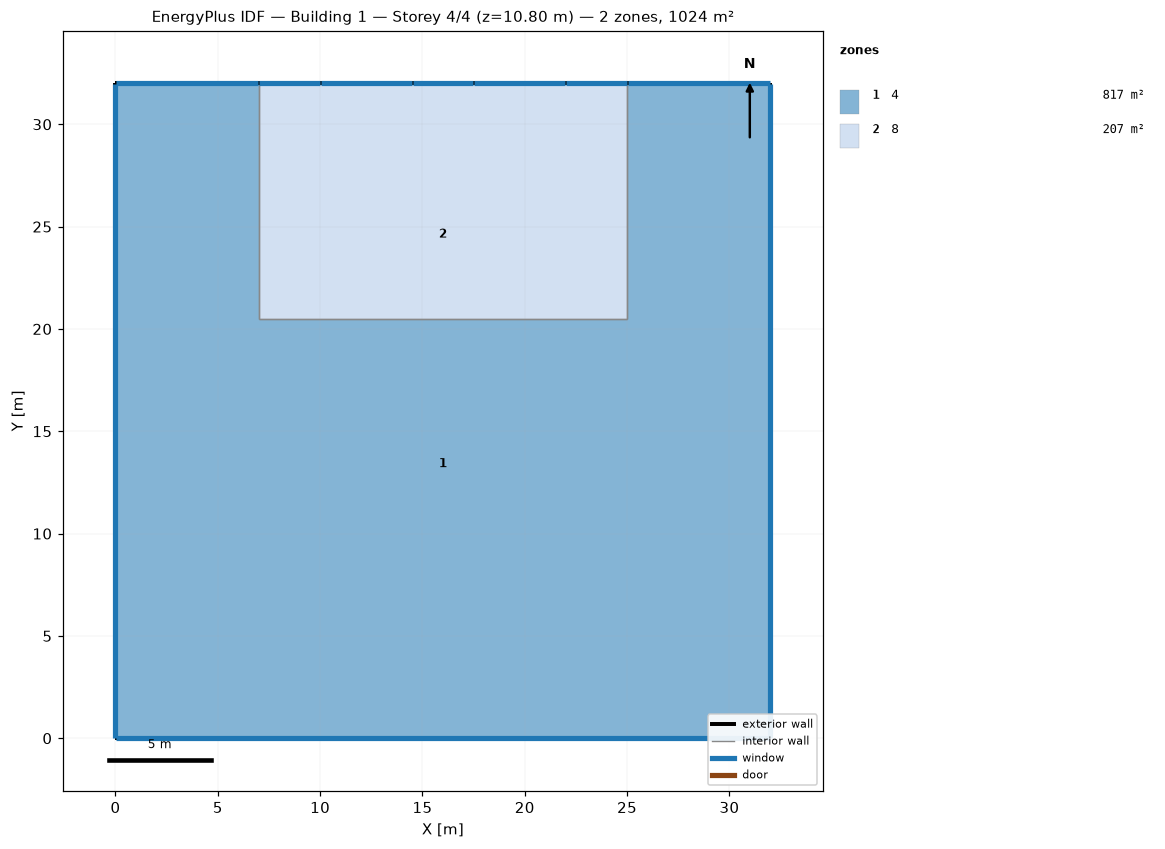
=== STOREY PLAN SPEC (per zone: floor XY polygon, exterior-wall plan segments, windows/doors) ===
zone 1: 4  (817.0 m²)
  floor: (32.00, 32.00) (32.00, 0.00) (0.00, 0.00) (0.00, 32.00) (7.00, 32.00) (7.00, 20.50) (25.00, 20.50) (25.00, 32.00)
  exterior wall: (7.00, 32.00) – (0.00, 32.00)  [7.0 m]
    window: (6.97, 32.00) – (0.03, 32.00)  [10.1 m²]
  exterior wall: (32.00, 32.00) – (25.00, 32.00)  [7.0 m]
    window: (31.97, 32.00) – (25.03, 32.00)  [10.1 m²]
  exterior wall: (32.00, 0.00) – (32.00, 32.00)  [32.0 m]
    window: (32.00, 0.03) – (32.00, 31.97)  [46.1 m²]
  exterior wall: (0.00, 0.00) – (32.00, 0.00)  [32.0 m]
    window: (0.03, 0.00) – (31.97, 0.00)  [46.1 m²]
  exterior wall: (0.00, 32.00) – (0.00, 0.00)  [32.0 m]
    window: (0.00, 31.97) – (0.00, 0.03)  [46.1 m²]
  interior walls: 5
zone 2: 8  (207.0 m²)
  floor: (10.00, 32.00) (10.00, 20.50) (7.00, 20.50) (7.00, 32.00)
  floor: (17.50, 32.00) (17.50, 22.50) (22.00, 22.50) (22.00, 20.50) (10.00, 20.50) (10.00, 22.50) (14.50, 22.50) (14.50, 32.00)
  floor: (25.00, 32.00) (25.00, 20.50) (22.00, 20.50) (22.00, 32.00)
  floor: (14.50, 32.00) (14.50, 22.50) (10.00, 22.50) (10.00, 32.00)
  floor: (22.00, 32.00) (22.00, 22.50) (17.50, 22.50) (17.50, 32.00)
  exterior wall: (10.00, 32.00) – (7.00, 32.00)  [3.0 m]
    window: (9.97, 32.00) – (7.03, 32.00)  [2.2 m²]
  exterior wall: (17.50, 32.00) – (14.50, 32.00)  [3.0 m]
    window: (17.47, 32.00) – (14.53, 32.00)  [2.2 m²]
  exterior wall: (25.00, 32.00) – (22.00, 32.00)  [3.0 m]
    window: (24.97, 32.00) – (22.03, 32.00)  [2.2 m²]
  exterior wall: (14.50, 32.00) – (10.00, 32.00)  [4.5 m]
    window: (14.47, 32.00) – (10.03, 32.00)  [3.2 m²]
  exterior wall: (22.00, 32.00) – (17.50, 32.00)  [4.5 m]
    window: (21.97, 32.00) – (17.53, 32.00)  [3.2 m²]
  interior walls: 5

=== DERIVED (storey summary) ===
Building: Building 1
Storey: 4 of 4  (floor level z = 10.80 m)
Storey gross floor area: 1024.0 m²
Zones on this storey: 2
  - 4: floor 817.0 m²; exterior wall 110.0 m (396.0 m²); 5 window(s) 158.4 m²; WWR 40.0%
  - 8: floor 207.0 m²; exterior wall 18.0 m (64.8 m²); 5 window(s) 13.0 m²; WWR 20.0%
Zone adjacency (shared interzone walls):
  - 4 ↔ 8